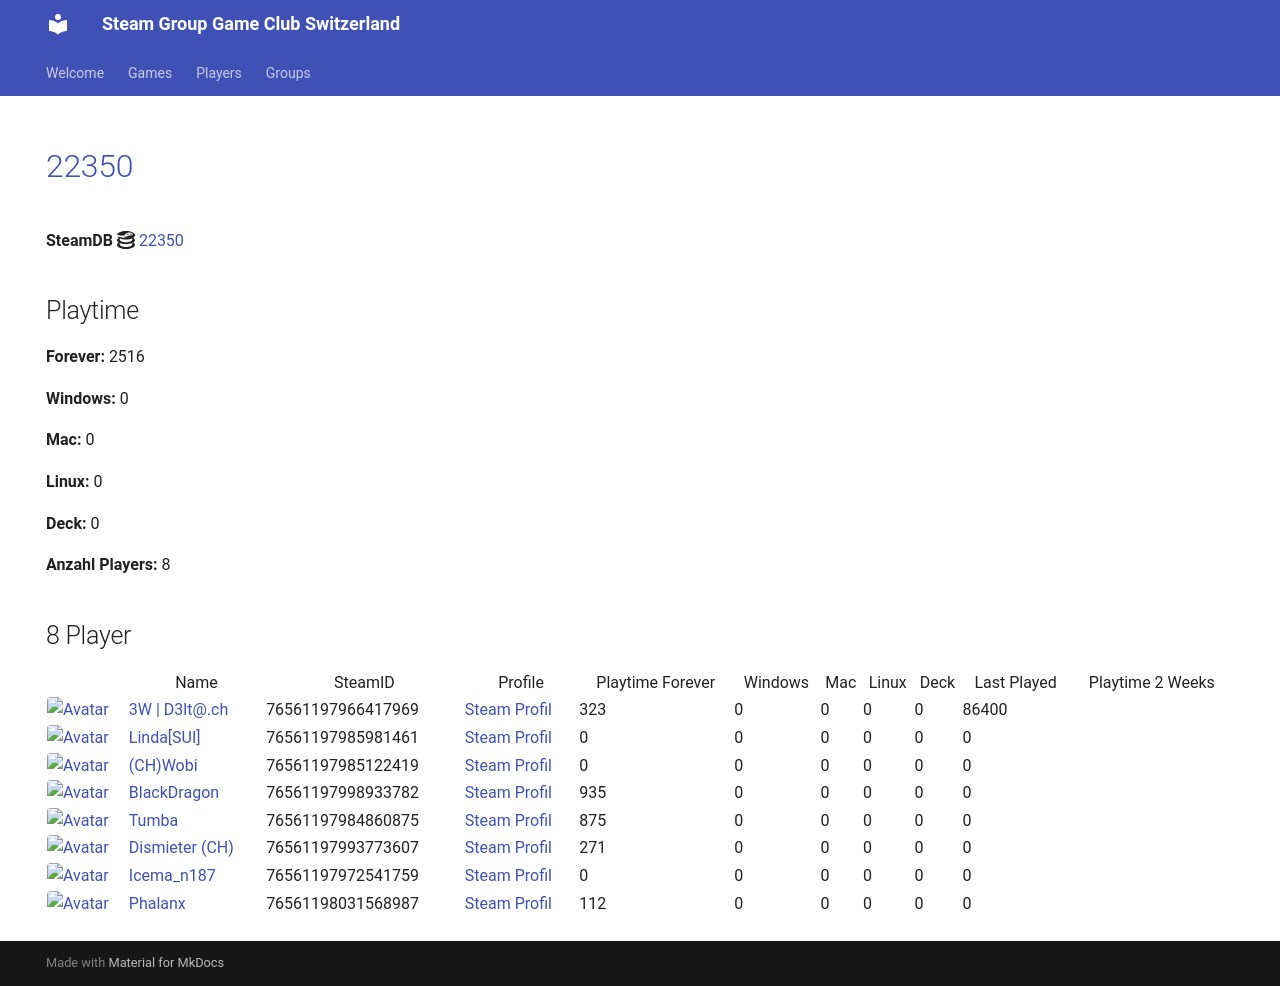

repository: Game-Club-Switzerland/steam.gameclub.ch · page: game/22350/index.html · generator: mkdocs

---
hide:
  - navigation
  - toc
---
# <a href="https://store.steampowered.com/app/22350">22350</a>

**SteamDB :simple-steamdb:** <a href="https://steamdb.info/app/22350">22350</a>

## Playtime

**Forever:** 2516

**Windows:** 0

**Mac:** 0

**Linux:** 0

**Deck:** 0

**Anzahl Players:** 8
## 8 Player

<table id="charts-table" class="display" style="width:100%">
            <thead>
                <tr>
                    <th></th>
                    <th>Name</th>
                    <th>SteamID</th>
                    <th>Profile</th>
                    <th>Playtime Forever</th>
                    <th>Windows</th>
                    <th>Mac</th>
                    <th>Linux</th>
                    <th>Deck</th>
                    <th>Last Played</th>
                    <th>Playtime 2 Weeks</th>
                </tr>
            </thead>
            <tbody>
        <tr>
<td><a href="/player/76561197966417969" target="_blank" title="3W | D3lt@.ch"><img src="https://avatars.steamstatic.com/363ea361fc7ff2a14a2a780a5e15e66cee03e434_full.jpg" alt="Avatar" style="width:48px;height:48px;border-radius:4px;"></a></td><td><a href="/player/76561197966417969" target="_blank" title="3W | D3lt@.ch">3W | D3lt@.ch</a></td><td>76561197966417969</td><td><a href="https://steamcommunity.com/id/3wd3lta/" target="_blank">Steam Profil</a></td><td>323</td><td>0</td><td>0</td><td>0</td><td>0</td><td>86400</td><td></td></tr>
<tr>
<td><a href="/player/76561197985981461" target="_blank" title="Linda[SUI]"><img src="https://avatars.steamstatic.com/715689713a0bd4a947c884e2bfa8b8f2b124ea9d_full.jpg" alt="Avatar" style="width:48px;height:48px;border-radius:4px;"></a></td><td><a href="/player/76561197985981461" target="_blank" title="Linda[SUI]">Linda[SUI]</a></td><td>76561197985981461</td><td><a href="https://steamcommunity.com/profiles/76561197985981461/" target="_blank">Steam Profil</a></td><td>0</td><td>0</td><td>0</td><td>0</td><td>0</td><td>0</td><td></td></tr>
<tr>
<td><a href="/player/76561197985122419" target="_blank" title="(CH)Wobi"><img src="https://avatars.steamstatic.com/d54bb79ee87c2fb8393656d125a3ddd8eceb38ab_full.jpg" alt="Avatar" style="width:48px;height:48px;border-radius:4px;"></a></td><td><a href="/player/76561197985122419" target="_blank" title="(CH)Wobi">(CH)Wobi</a></td><td>76561197985122419</td><td><a href="https://steamcommunity.com/id/4wobi/" target="_blank">Steam Profil</a></td><td>0</td><td>0</td><td>0</td><td>0</td><td>0</td><td>0</td><td></td></tr>
<tr>
<td><a href="/player/76561197998933782" target="_blank" title="BlackDragon"><img src="https://avatars.steamstatic.com/2d67419dcbddc68d0d0f649777d0c77c84528b89_full.jpg" alt="Avatar" style="width:48px;height:48px;border-radius:4px;"></a></td><td><a href="/player/76561197998933782" target="_blank" title="BlackDragon">BlackDragon</a></td><td>76561197998933782</td><td><a href="https://steamcommunity.com/profiles/76561197998933782/" target="_blank">Steam Profil</a></td><td>935</td><td>0</td><td>0</td><td>0</td><td>0</td><td>0</td><td></td></tr>
<tr>
<td><a href="/player/76561197993773607" target="_blank" title="Dismieter (CH)"><img src="https://avatars.steamstatic.com/d83d70483792572cace3586b41ad5ed65779d2d6_full.jpg" alt="Avatar" style="width:48px;height:48px;border-radius:4px;"></a></td><td><a href="/player/76561197993773607" target="_blank" title="Dismieter (CH)">Dismieter (CH)</a></td><td>76561197993773607</td><td><a href="https://steamcommunity.com/profiles/76561197993773607/" target="_blank">Steam Profil</a></td><td>271</td><td>0</td><td>0</td><td>0</td><td>0</td><td>0</td><td></td></tr>
<tr>
<td><a href="/player/76561197984860875" target="_blank" title="Tumba"><img src="https://avatars.steamstatic.com/897c109fd930143c3d84e2bd02d85f804f7d89a1_full.jpg" alt="Avatar" style="width:48px;height:48px;border-radius:4px;"></a></td><td><a href="/player/76561197984860875" target="_blank" title="Tumba">Tumba</a></td><td>76561197984860875</td><td><a href="https://steamcommunity.com/profiles/76561197984860875/" target="_blank">Steam Profil</a></td><td>875</td><td>0</td><td>0</td><td>0</td><td>0</td><td>0</td><td></td></tr>
<tr>
<td><a href="/player/76561197972541759" target="_blank" title="Icema_n187"><img src="https://avatars.steamstatic.com/f6a0a4b66f705bdafa7a7842538f885b91103101_full.jpg" alt="Avatar" style="width:48px;height:48px;border-radius:4px;"></a></td><td><a href="/player/76561197972541759" target="_blank" title="Icema_n187">Icema_n187</a></td><td>76561197972541759</td><td><a href="https://steamcommunity.com/id/iceman187/" target="_blank">Steam Profil</a></td><td>0</td><td>0</td><td>0</td><td>0</td><td>0</td><td>0</td><td></td></tr>
<tr>
<td><a href="/player/76561198031568987" target="_blank" title="Phalanx"><img src="https://avatars.steamstatic.com/c1386d46ab8023a869a0dad9c7c10f126814af98_full.jpg" alt="Avatar" style="width:48px;height:48px;border-radius:4px;"></a></td><td><a href="/player/76561198031568987" target="_blank" title="Phalanx">Phalanx</a></td><td>76561198031568987</td><td><a href="https://steamcommunity.com/id/Stereoclip/" target="_blank">Steam Profil</a></td><td>112</td><td>0</td><td>0</td><td>0</td><td>0</td><td>0</td><td></td></tr>
</tbody>
</table>
